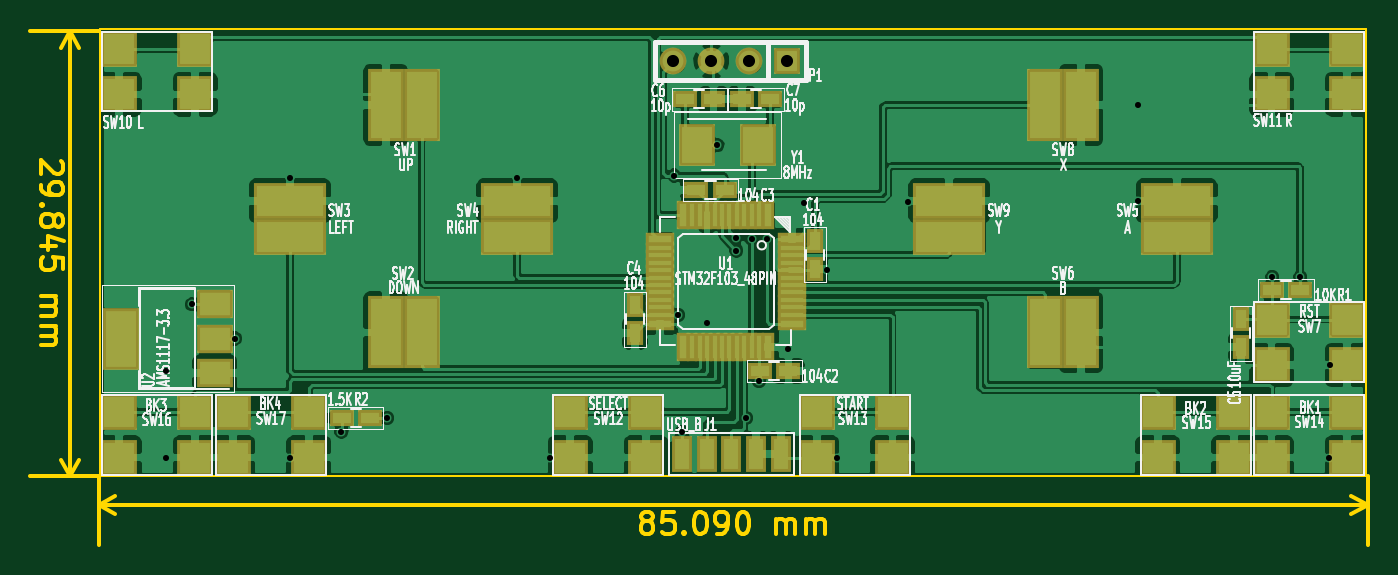
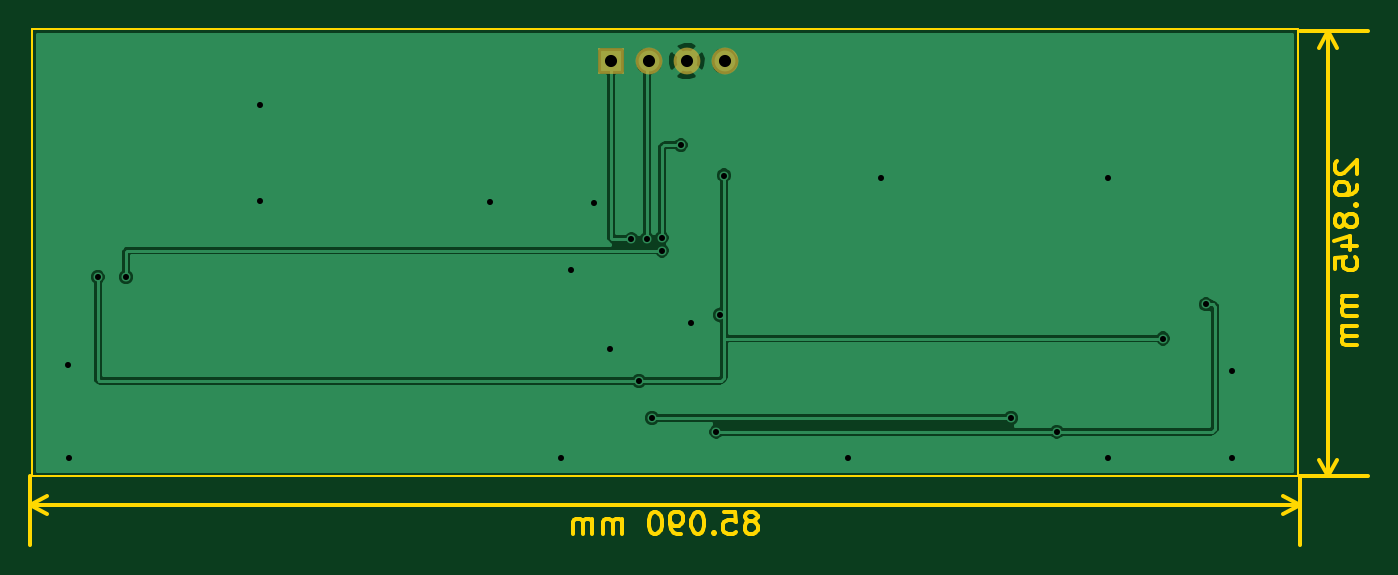
Circuit board: 8 layer files. Board 89.7 x 34.6 mm.
- bottom_copper: main-B_Cu.gbl (17240 bytes)
- bottom_mask: main-B_Mask.gbs (394 bytes)
- outline: main-Edge_Cuts.gbr (5895 bytes)
- top_copper: main-F_Cu.gtl (101215 bytes)
- top_mask: main-F_Mask.gts (3342 bytes)
- paste: main-F_Paste.gtp (3206 bytes)
- top_silk: main-F_SilkS.gto (44700 bytes)
- drill: main.drl (689 bytes)

=== bottom_copper: main-B_Cu.gbl (17240 bytes, source omitted) ===
=== bottom_mask: main-B_Mask.gbs ===
G04 (created by PCBNEW (22-Jun-2014 BZR 4027)-stable) date Wed 20 Dec 2017 05:06:28 PM CST*
%MOIN*%
G04 Gerber Fmt 3.4, Leading zero omitted, Abs format*
%FSLAX34Y34*%
G01*
G70*
G90*
G04 APERTURE LIST*
%ADD10C,0.00393701*%
%ADD11R,0.070748X0.070748*%
%ADD12C,0.070748*%
G04 APERTURE END LIST*
G54D10*
G54D11*
X82320Y-49240D03*
G54D12*
X81320Y-49240D03*
X80320Y-49240D03*
X79320Y-49240D03*
M02*

=== outline: main-Edge_Cuts.gbr ===
G04 (created by PCBNEW (22-Jun-2014 BZR 4027)-stable) date Wed 20 Dec 2017 05:06:28 PM CST*
%MOIN*%
G04 Gerber Fmt 3.4, Leading zero omitted, Abs format*
%FSLAX34Y34*%
G01*
G70*
G90*
G04 APERTURE LIST*
%ADD10C,0.00393701*%
%ADD11C,0.011811*%
%ADD12C,0.00590551*%
G04 APERTURE END LIST*
G54D10*
G54D11*
X63163Y-51878D02*
X63191Y-51906D01*
X63220Y-51962D01*
X63220Y-52103D01*
X63191Y-52159D01*
X63163Y-52187D01*
X63107Y-52215D01*
X63051Y-52215D01*
X62966Y-52187D01*
X62629Y-51850D01*
X62629Y-52215D01*
X62629Y-52497D02*
X62629Y-52609D01*
X62657Y-52665D01*
X62685Y-52693D01*
X62770Y-52750D01*
X62882Y-52778D01*
X63107Y-52778D01*
X63163Y-52750D01*
X63191Y-52722D01*
X63220Y-52665D01*
X63220Y-52553D01*
X63191Y-52497D01*
X63163Y-52468D01*
X63107Y-52440D01*
X62966Y-52440D01*
X62910Y-52468D01*
X62882Y-52497D01*
X62854Y-52553D01*
X62854Y-52665D01*
X62882Y-52722D01*
X62910Y-52750D01*
X62966Y-52778D01*
X62685Y-53031D02*
X62657Y-53059D01*
X62629Y-53031D01*
X62657Y-53003D01*
X62685Y-53031D01*
X62629Y-53031D01*
X62966Y-53396D02*
X62995Y-53340D01*
X63023Y-53312D01*
X63079Y-53284D01*
X63107Y-53284D01*
X63163Y-53312D01*
X63191Y-53340D01*
X63220Y-53396D01*
X63220Y-53509D01*
X63191Y-53565D01*
X63163Y-53593D01*
X63107Y-53621D01*
X63079Y-53621D01*
X63023Y-53593D01*
X62995Y-53565D01*
X62966Y-53509D01*
X62966Y-53396D01*
X62938Y-53340D01*
X62910Y-53312D01*
X62854Y-53284D01*
X62741Y-53284D01*
X62685Y-53312D01*
X62657Y-53340D01*
X62629Y-53396D01*
X62629Y-53509D01*
X62657Y-53565D01*
X62685Y-53593D01*
X62741Y-53621D01*
X62854Y-53621D01*
X62910Y-53593D01*
X62938Y-53565D01*
X62966Y-53509D01*
X63023Y-54128D02*
X62629Y-54128D01*
X63248Y-53987D02*
X62826Y-53846D01*
X62826Y-54212D01*
X63220Y-54718D02*
X63220Y-54437D01*
X62938Y-54409D01*
X62966Y-54437D01*
X62995Y-54493D01*
X62995Y-54634D01*
X62966Y-54690D01*
X62938Y-54718D01*
X62882Y-54746D01*
X62741Y-54746D01*
X62685Y-54718D01*
X62657Y-54690D01*
X62629Y-54634D01*
X62629Y-54493D01*
X62657Y-54437D01*
X62685Y-54409D01*
X62629Y-55449D02*
X63023Y-55449D01*
X62966Y-55449D02*
X62995Y-55477D01*
X63023Y-55534D01*
X63023Y-55618D01*
X62995Y-55674D01*
X62938Y-55702D01*
X62629Y-55702D01*
X62938Y-55702D02*
X62995Y-55731D01*
X63023Y-55787D01*
X63023Y-55871D01*
X62995Y-55927D01*
X62938Y-55956D01*
X62629Y-55956D01*
X62629Y-56237D02*
X63023Y-56237D01*
X62966Y-56237D02*
X62995Y-56265D01*
X63023Y-56321D01*
X63023Y-56405D01*
X62995Y-56462D01*
X62938Y-56490D01*
X62629Y-56490D01*
X62938Y-56490D02*
X62995Y-56518D01*
X63023Y-56574D01*
X63023Y-56659D01*
X62995Y-56715D01*
X62938Y-56743D01*
X62629Y-56743D01*
X63400Y-48450D02*
X63400Y-60200D01*
X64150Y-48450D02*
X62337Y-48450D01*
X64150Y-60200D02*
X62337Y-60200D01*
X63400Y-60200D02*
X63169Y-59756D01*
X63400Y-60200D02*
X63630Y-59756D01*
X63400Y-48450D02*
X63169Y-48893D01*
X63400Y-48450D02*
X63630Y-48893D01*
X78565Y-61383D02*
X78509Y-61354D01*
X78481Y-61326D01*
X78453Y-61270D01*
X78453Y-61242D01*
X78481Y-61186D01*
X78509Y-61158D01*
X78565Y-61129D01*
X78678Y-61129D01*
X78734Y-61158D01*
X78762Y-61186D01*
X78790Y-61242D01*
X78790Y-61270D01*
X78762Y-61326D01*
X78734Y-61354D01*
X78678Y-61383D01*
X78565Y-61383D01*
X78509Y-61411D01*
X78481Y-61439D01*
X78453Y-61495D01*
X78453Y-61608D01*
X78481Y-61664D01*
X78509Y-61692D01*
X78565Y-61720D01*
X78678Y-61720D01*
X78734Y-61692D01*
X78762Y-61664D01*
X78790Y-61608D01*
X78790Y-61495D01*
X78762Y-61439D01*
X78734Y-61411D01*
X78678Y-61383D01*
X79325Y-61129D02*
X79043Y-61129D01*
X79015Y-61411D01*
X79043Y-61383D01*
X79100Y-61354D01*
X79240Y-61354D01*
X79297Y-61383D01*
X79325Y-61411D01*
X79353Y-61467D01*
X79353Y-61608D01*
X79325Y-61664D01*
X79297Y-61692D01*
X79240Y-61720D01*
X79100Y-61720D01*
X79043Y-61692D01*
X79015Y-61664D01*
X79606Y-61664D02*
X79634Y-61692D01*
X79606Y-61720D01*
X79578Y-61692D01*
X79606Y-61664D01*
X79606Y-61720D01*
X80000Y-61129D02*
X80056Y-61129D01*
X80112Y-61158D01*
X80140Y-61186D01*
X80168Y-61242D01*
X80196Y-61354D01*
X80196Y-61495D01*
X80168Y-61608D01*
X80140Y-61664D01*
X80112Y-61692D01*
X80056Y-61720D01*
X80000Y-61720D01*
X79943Y-61692D01*
X79915Y-61664D01*
X79887Y-61608D01*
X79859Y-61495D01*
X79859Y-61354D01*
X79887Y-61242D01*
X79915Y-61186D01*
X79943Y-61158D01*
X80000Y-61129D01*
X80478Y-61720D02*
X80590Y-61720D01*
X80646Y-61692D01*
X80675Y-61664D01*
X80731Y-61579D01*
X80759Y-61467D01*
X80759Y-61242D01*
X80731Y-61186D01*
X80703Y-61158D01*
X80646Y-61129D01*
X80534Y-61129D01*
X80478Y-61158D01*
X80450Y-61186D01*
X80421Y-61242D01*
X80421Y-61383D01*
X80450Y-61439D01*
X80478Y-61467D01*
X80534Y-61495D01*
X80646Y-61495D01*
X80703Y-61467D01*
X80731Y-61439D01*
X80759Y-61383D01*
X81124Y-61129D02*
X81181Y-61129D01*
X81237Y-61158D01*
X81265Y-61186D01*
X81293Y-61242D01*
X81321Y-61354D01*
X81321Y-61495D01*
X81293Y-61608D01*
X81265Y-61664D01*
X81237Y-61692D01*
X81181Y-61720D01*
X81124Y-61720D01*
X81068Y-61692D01*
X81040Y-61664D01*
X81012Y-61608D01*
X80984Y-61495D01*
X80984Y-61354D01*
X81012Y-61242D01*
X81040Y-61186D01*
X81068Y-61158D01*
X81124Y-61129D01*
X82024Y-61720D02*
X82024Y-61326D01*
X82024Y-61383D02*
X82052Y-61354D01*
X82109Y-61326D01*
X82193Y-61326D01*
X82249Y-61354D01*
X82277Y-61411D01*
X82277Y-61720D01*
X82277Y-61411D02*
X82306Y-61354D01*
X82362Y-61326D01*
X82446Y-61326D01*
X82502Y-61354D01*
X82531Y-61411D01*
X82531Y-61720D01*
X82812Y-61720D02*
X82812Y-61326D01*
X82812Y-61383D02*
X82840Y-61354D01*
X82896Y-61326D01*
X82980Y-61326D01*
X83037Y-61354D01*
X83065Y-61411D01*
X83065Y-61720D01*
X83065Y-61411D02*
X83093Y-61354D01*
X83149Y-61326D01*
X83234Y-61326D01*
X83290Y-61354D01*
X83318Y-61411D01*
X83318Y-61720D01*
X64150Y-60949D02*
X97650Y-60949D01*
X64150Y-60200D02*
X64150Y-62012D01*
X97650Y-60200D02*
X97650Y-62012D01*
X97650Y-60949D02*
X97206Y-61180D01*
X97650Y-60949D02*
X97206Y-60719D01*
X64150Y-60949D02*
X64593Y-61180D01*
X64150Y-60949D02*
X64593Y-60719D01*
G54D12*
X64200Y-60200D02*
X64200Y-48400D01*
X97600Y-60200D02*
X64200Y-60200D01*
X97600Y-48400D02*
X97600Y-60200D01*
X64200Y-48400D02*
X97600Y-48400D01*
M02*

=== top_copper: main-F_Cu.gtl (101215 bytes, source omitted) ===
=== top_mask: main-F_Mask.gts ===
G04 (created by PCBNEW (22-Jun-2014 BZR 4027)-stable) date Wed 20 Dec 2017 05:06:28 PM CST*
%MOIN*%
G04 Gerber Fmt 3.4, Leading zero omitted, Abs format*
%FSLAX34Y34*%
G01*
G70*
G90*
G04 APERTURE LIST*
%ADD10C,0.00393701*%
%ADD11R,0.0944882X0.165354*%
%ADD12R,0.0944882X0.0748031*%
%ADD13R,0.0629921X0.0452756*%
%ADD14R,0.0944882X0.192913*%
%ADD15R,0.192913X0.0944882*%
%ADD16R,0.0944882X0.110236*%
%ADD17R,0.0452756X0.0629921*%
%ADD18R,0.0944882X0.0944882*%
%ADD19R,0.0551181X0.0944882*%
%ADD20R,0.070748X0.070748*%
%ADD21C,0.070748*%
%ADD22R,0.0267717X0.0748031*%
%ADD23R,0.0354331X0.0748031*%
%ADD24R,0.0748031X0.0354331*%
%ADD25R,0.0748031X0.0267717*%
G04 APERTURE END LIST*
G54D10*
G54D11*
X64739Y-56560D03*
G54D12*
X67220Y-56560D03*
X67220Y-55654D03*
X67220Y-57465D03*
G54D13*
X95854Y-55280D03*
X95105Y-55280D03*
G54D14*
X71727Y-50400D03*
X72672Y-50400D03*
X90072Y-50400D03*
X89127Y-50400D03*
X90072Y-56400D03*
X89127Y-56400D03*
X71727Y-56400D03*
X72672Y-56400D03*
G54D15*
X92600Y-52927D03*
X92600Y-53872D03*
X75200Y-52927D03*
X75200Y-53872D03*
X69200Y-52927D03*
X69200Y-53872D03*
X86600Y-52927D03*
X86600Y-53872D03*
G54D16*
X79942Y-51450D03*
X81557Y-51450D03*
G54D13*
X81874Y-50250D03*
X81125Y-50250D03*
X79625Y-50250D03*
X80374Y-50250D03*
G54D17*
X94300Y-56045D03*
X94300Y-56794D03*
X78300Y-55675D03*
X78300Y-56424D03*
G54D13*
X80674Y-52650D03*
X79925Y-52650D03*
X81605Y-57420D03*
X82354Y-57420D03*
G54D17*
X83050Y-53975D03*
X83050Y-54724D03*
G54D18*
X95100Y-57260D03*
X95100Y-56060D03*
X97100Y-56060D03*
X97100Y-57260D03*
X64700Y-50120D03*
X64700Y-48920D03*
X66700Y-48920D03*
X66700Y-50120D03*
X95100Y-50120D03*
X95100Y-48920D03*
X97100Y-48920D03*
X97100Y-50120D03*
X76600Y-59700D03*
X76600Y-58500D03*
X78600Y-58500D03*
X78600Y-59700D03*
X83100Y-59700D03*
X83100Y-58500D03*
X85100Y-58500D03*
X85100Y-59700D03*
X95100Y-59700D03*
X95100Y-58500D03*
X97100Y-58500D03*
X97100Y-59700D03*
X92100Y-59700D03*
X92100Y-58500D03*
X94100Y-58500D03*
X94100Y-59700D03*
X64700Y-59700D03*
X64700Y-58500D03*
X66700Y-58500D03*
X66700Y-59700D03*
X67700Y-59700D03*
X67700Y-58500D03*
X69700Y-58500D03*
X69700Y-59700D03*
G54D19*
X79550Y-59600D03*
X80200Y-59600D03*
X80850Y-59600D03*
X81500Y-59600D03*
X82150Y-59600D03*
G54D20*
X82320Y-49240D03*
G54D21*
X81320Y-49240D03*
X80320Y-49240D03*
X79320Y-49240D03*
G54D22*
X81192Y-53307D03*
X80995Y-53307D03*
X80798Y-53307D03*
X80601Y-53307D03*
X80404Y-53307D03*
G54D23*
X81822Y-53307D03*
G54D22*
X81585Y-53307D03*
X81388Y-53307D03*
G54D24*
X78957Y-53927D03*
G54D25*
X78957Y-54164D03*
X78957Y-54361D03*
X78957Y-54557D03*
X78957Y-54754D03*
X78957Y-54951D03*
X78957Y-55148D03*
X78957Y-55345D03*
G54D23*
X79577Y-56792D03*
G54D22*
X79814Y-56792D03*
X80011Y-56792D03*
X80207Y-56792D03*
X80404Y-56792D03*
X80601Y-56792D03*
X80798Y-56792D03*
X80995Y-56792D03*
G54D24*
X82442Y-56172D03*
G54D25*
X82442Y-55935D03*
X82442Y-55738D03*
X82442Y-55542D03*
X82442Y-55345D03*
X82442Y-55148D03*
X82442Y-54951D03*
X82442Y-54754D03*
G54D22*
X80207Y-53307D03*
X80011Y-53307D03*
X79814Y-53307D03*
G54D23*
X79577Y-53307D03*
G54D25*
X78957Y-55542D03*
X78957Y-55738D03*
X78957Y-55935D03*
G54D24*
X78957Y-56172D03*
G54D22*
X81192Y-56792D03*
X81388Y-56792D03*
X81585Y-56792D03*
G54D23*
X81822Y-56792D03*
G54D25*
X82442Y-54557D03*
X82442Y-54361D03*
X82442Y-54164D03*
G54D24*
X82442Y-53927D03*
G54D13*
X70565Y-58660D03*
X71314Y-58660D03*
M02*

=== paste: main-F_Paste.gtp ===
G04 (created by PCBNEW (22-Jun-2014 BZR 4027)-stable) date Wed 20 Dec 2017 05:06:28 PM CST*
%MOIN*%
G04 Gerber Fmt 3.4, Leading zero omitted, Abs format*
%FSLAX34Y34*%
G01*
G70*
G90*
G04 APERTURE LIST*
%ADD10C,0.00393701*%
%ADD11R,0.0787402X0.149606*%
%ADD12R,0.0787402X0.0590551*%
%ADD13R,0.0472441X0.0295276*%
%ADD14R,0.0787402X0.177165*%
%ADD15R,0.177165X0.0787402*%
%ADD16R,0.0787402X0.0944882*%
%ADD17R,0.0295276X0.0472441*%
%ADD18R,0.0787402X0.0787402*%
%ADD19R,0.0393701X0.0787402*%
%ADD20R,0.0110236X0.0590551*%
%ADD21R,0.019685X0.0590551*%
%ADD22R,0.0590551X0.019685*%
%ADD23R,0.0590551X0.0110236*%
G04 APERTURE END LIST*
G54D10*
G54D11*
X64739Y-56560D03*
G54D12*
X67220Y-56560D03*
X67220Y-55654D03*
X67220Y-57465D03*
G54D13*
X95854Y-55280D03*
X95105Y-55280D03*
G54D14*
X71727Y-50400D03*
X72672Y-50400D03*
X90072Y-50400D03*
X89127Y-50400D03*
X90072Y-56400D03*
X89127Y-56400D03*
X71727Y-56400D03*
X72672Y-56400D03*
G54D15*
X92600Y-52927D03*
X92600Y-53872D03*
X75200Y-52927D03*
X75200Y-53872D03*
X69200Y-52927D03*
X69200Y-53872D03*
X86600Y-52927D03*
X86600Y-53872D03*
G54D16*
X79942Y-51450D03*
X81557Y-51450D03*
G54D13*
X81874Y-50250D03*
X81125Y-50250D03*
X79625Y-50250D03*
X80374Y-50250D03*
G54D17*
X94300Y-56045D03*
X94300Y-56794D03*
X78300Y-55675D03*
X78300Y-56424D03*
G54D13*
X80674Y-52650D03*
X79925Y-52650D03*
X81605Y-57420D03*
X82354Y-57420D03*
G54D17*
X83050Y-53975D03*
X83050Y-54724D03*
G54D18*
X95100Y-57260D03*
X95100Y-56060D03*
X97100Y-56060D03*
X97100Y-57260D03*
X64700Y-50120D03*
X64700Y-48920D03*
X66700Y-48920D03*
X66700Y-50120D03*
X95100Y-50120D03*
X95100Y-48920D03*
X97100Y-48920D03*
X97100Y-50120D03*
X76600Y-59700D03*
X76600Y-58500D03*
X78600Y-58500D03*
X78600Y-59700D03*
X83100Y-59700D03*
X83100Y-58500D03*
X85100Y-58500D03*
X85100Y-59700D03*
X95100Y-59700D03*
X95100Y-58500D03*
X97100Y-58500D03*
X97100Y-59700D03*
X92100Y-59700D03*
X92100Y-58500D03*
X94100Y-58500D03*
X94100Y-59700D03*
X64700Y-59700D03*
X64700Y-58500D03*
X66700Y-58500D03*
X66700Y-59700D03*
X67700Y-59700D03*
X67700Y-58500D03*
X69700Y-58500D03*
X69700Y-59700D03*
G54D19*
X79550Y-59600D03*
X80200Y-59600D03*
X80850Y-59600D03*
X81500Y-59600D03*
X82150Y-59600D03*
G54D20*
X81192Y-53307D03*
X80995Y-53307D03*
X80798Y-53307D03*
X80601Y-53307D03*
X80404Y-53307D03*
G54D21*
X81822Y-53307D03*
G54D20*
X81585Y-53307D03*
X81388Y-53307D03*
G54D22*
X78957Y-53927D03*
G54D23*
X78957Y-54164D03*
X78957Y-54361D03*
X78957Y-54557D03*
X78957Y-54754D03*
X78957Y-54951D03*
X78957Y-55148D03*
X78957Y-55345D03*
G54D21*
X79577Y-56792D03*
G54D20*
X79814Y-56792D03*
X80011Y-56792D03*
X80207Y-56792D03*
X80404Y-56792D03*
X80601Y-56792D03*
X80798Y-56792D03*
X80995Y-56792D03*
G54D22*
X82442Y-56172D03*
G54D23*
X82442Y-55935D03*
X82442Y-55738D03*
X82442Y-55542D03*
X82442Y-55345D03*
X82442Y-55148D03*
X82442Y-54951D03*
X82442Y-54754D03*
G54D20*
X80207Y-53307D03*
X80011Y-53307D03*
X79814Y-53307D03*
G54D21*
X79577Y-53307D03*
G54D23*
X78957Y-55542D03*
X78957Y-55738D03*
X78957Y-55935D03*
G54D22*
X78957Y-56172D03*
G54D20*
X81192Y-56792D03*
X81388Y-56792D03*
X81585Y-56792D03*
G54D21*
X81822Y-56792D03*
G54D23*
X82442Y-54557D03*
X82442Y-54361D03*
X82442Y-54164D03*
G54D22*
X82442Y-53927D03*
G54D13*
X70565Y-58660D03*
X71314Y-58660D03*
M02*

=== top_silk: main-F_SilkS.gto (44700 bytes, source omitted) ===
=== drill: main.drl ===
M48
;DRILL file {Pcbnew (22-Jun-2014 BZR 4027)-stable} date Wed 20 Dec 2017 05:06:30 PM CST
;FORMAT={-:-/ absolute / inch / decimal}
FMAT,2
INCH,TZ
T1C0.016
T2C0.032
%
G90
G05
M72
T1
X6.594Y-5.742
X6.594Y-5.972
X6.662Y-5.566
X6.776Y-5.656
X6.92Y-5.232
X6.92Y-5.97
X7.056Y-5.902
X7.176Y-5.866
X7.52Y-5.232
X7.606Y-5.97
X7.934Y-5.226
X7.944Y-5.594
X7.954Y-5.902
X8.02Y-5.614
X8.048Y-5.146
X8.098Y-5.39
X8.098Y-5.424
X8.124Y-5.866
X8.138Y-5.394
X8.158Y-5.768
X8.178Y-5.394
X8.2354Y-5.683
X8.276Y-5.298
X8.338Y-5.474
X8.364Y-5.97
X8.552Y-5.296
X9.158Y-5.04
X9.158Y-5.2928
X9.512Y-5.494
X9.586Y-5.494
X9.662Y-5.97
X9.664Y-5.726
T2
X7.932Y-4.924
X8.032Y-4.924
X8.132Y-4.924
X8.232Y-4.924
T0
M30

